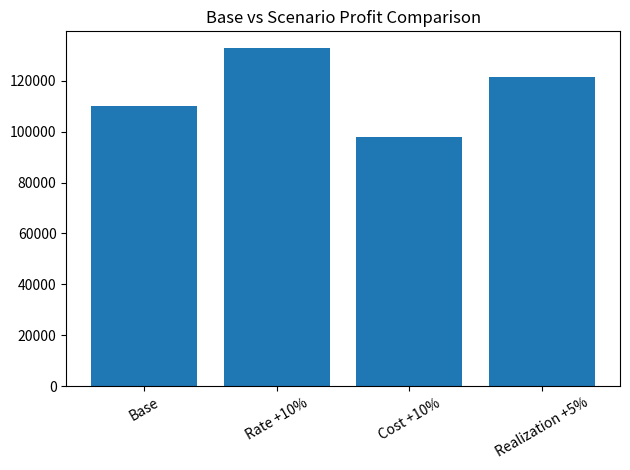
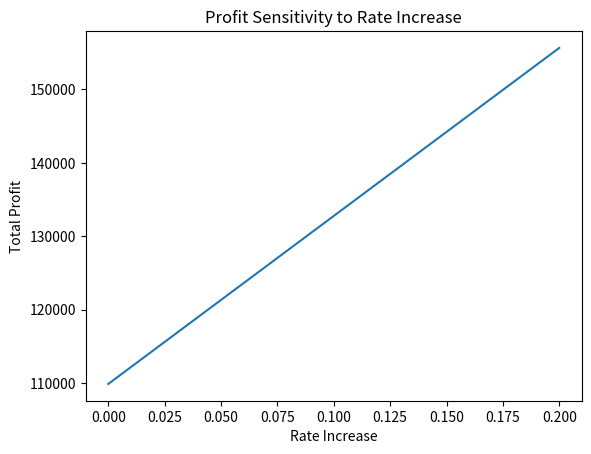

Here is the Python script that generated these plots, in order:
import pandas as pd
import matplotlib.pyplot as plt

# -------------------------
# Base data (same as SQL)
# -------------------------

lawyers = pd.DataFrame({
    "lawyer_id": ["L1", "L2", "L3"],
    "lawyer_level": ["Junior", "Senior", "Partner"],
    "hourly_rate": [2000, 5000, 10000],
    "cost_per_hour": [1200, 2500, 4000]
})

clients = pd.DataFrame({
    "client_id": ["C1", "C2", "C3"],
    "client_type": ["Startup", "Enterprise", "SME"],
    "realization_rate": [0.95, 0.85, 0.90]
})

cases = pd.DataFrame({
    "case_id": ["CA1", "CA2", "CA3"],
    "client_id": ["C1", "C2", "C3"]
})

time_entries = pd.DataFrame({
    "time_entry_id": ["T1", "T2", "T3", "T4", "T5"],
    "case_id": ["CA1", "CA1", "CA2", "CA3", "CA3"],
    "lawyer_id": ["L1", "L2", "L3", "L1", "L2"],
    "hours": [12, 8, 15, 10, 5]
})

# -------------------------
# Join tables (like SQL)
# -------------------------

df = (
    time_entries
    .merge(lawyers, on="lawyer_id")
    .merge(cases, on="case_id")
    .merge(clients, on="client_id")
)

# -------------------------
# Base calculations
# -------------------------

df["revenue"] = df["hours"] * df["hourly_rate"]
df["cost"] = df["hours"] * df["cost_per_hour"]
df["collected_revenue"] = df["revenue"] * df["realization_rate"]
df["profit"] = df["collected_revenue"] - df["cost"]

print("Base Profit:", df["profit"].sum())

# -------------------------
# Scenario simulation
# -------------------------

def run_scenario(rate_increase, cost_increase, realization_change):
    scenario_df = df.copy()

    scenario_df["scenario_revenue"] = (
        scenario_df["hours"]
        * scenario_df["hourly_rate"] * (1 + rate_increase)
        * scenario_df["realization_rate"] * (1 + realization_change)
    )

    scenario_df["scenario_cost"] = (
        scenario_df["hours"]
        * scenario_df["cost_per_hour"] * (1 + cost_increase)
    )

    scenario_df["scenario_profit"] = (
        scenario_df["scenario_revenue"] - scenario_df["scenario_cost"]
    )

    return scenario_df["scenario_profit"].sum()

# Example scenario
scenario_profit = run_scenario(
    rate_increase=0.10,
    cost_increase=0.05,
    realization_change=0.00
)

print("Scenario Profit:", scenario_profit)


# Calculate base profit
base_profit = df["profit"].sum()

# Define multiple scenarios
scenarios = [
    {"name": "Base", "rate": 0.00, "cost": 0.00, "realization": 0.00},
    {"name": "Rate +10%", "rate": 0.10, "cost": 0.00, "realization": 0.00},
    {"name": "Cost +10%", "rate": 0.00, "cost": 0.10, "realization": 0.00},
    {"name": "Realization +5%", "rate": 0.00, "cost": 0.00, "realization": 0.05},
]

results = []

for s in scenarios:
    profit = run_scenario(
        rate_increase=s["rate"],
        cost_increase=s["cost"],
        realization_change=s["realization"]
    )
    results.append(profit)

# Plot comparison
plt.figure()
plt.bar([s["name"] for s in scenarios], results)
plt.title("Base vs Scenario Profit Comparison")
plt.xticks(rotation=30)
plt.tight_layout()
plt.show()

# Sensitivity analysis for rate increase
rate_values = [0.00, 0.05, 0.10, 0.15, 0.20]
profits = []

for r in rate_values:
    profit = run_scenario(
        rate_increase=r,
        cost_increase=0.00,
        realization_change=0.00
    )
    profits.append(profit)

plt.figure()
plt.plot(rate_values, profits)
plt.title("Profit Sensitivity to Rate Increase")
plt.xlabel("Rate Increase")
plt.ylabel("Total Profit")
plt.show()

